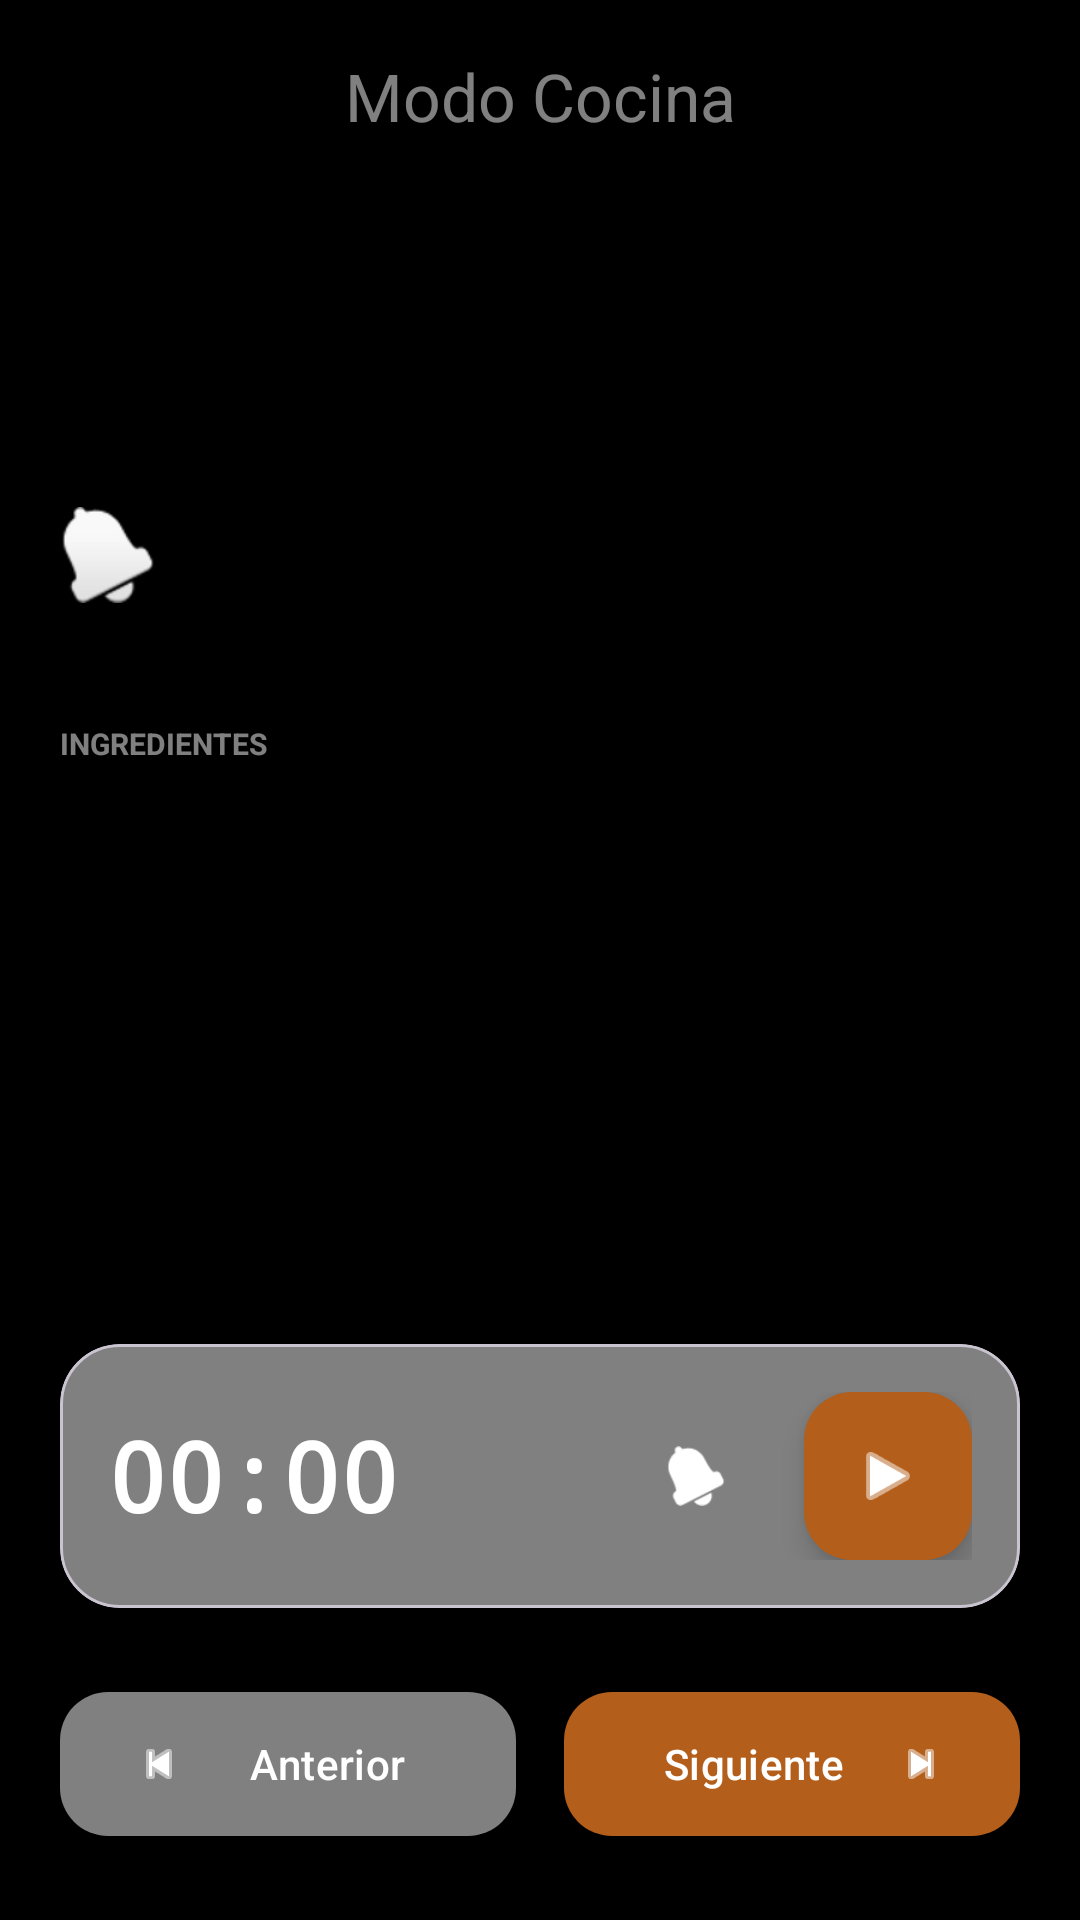

Here is an Android app screen rendered from its layout file. Give the layout XML and the strings, colors and styles it references.
<!-- AndroidManifest.xml: application theme Theme.RecetApp -->
<!-- res/layout/activity_cooking_mode.xml -->
<?xml version="1.0" encoding="utf-8"?>
<androidx.constraintlayout.widget.ConstraintLayout xmlns:android="http://schemas.android.com/apk/res/android"
    xmlns:app="http://schemas.android.com/apk/res-auto"
    xmlns:tools="http://schemas.android.com/tools"
    android:layout_width="match_parent"
    android:layout_height="match_parent"
    android:background="@color/black"
    android:fitsSystemWindows="true">

    <com.google.android.material.appbar.MaterialToolbar
        android:id="@+id/toolbar"
        android:layout_width="match_parent"
        android:layout_height="?attr/actionBarSize"
        app:layout_constraintTop_toTopOf="parent"
        app:navigationIcon="@drawable/ic_arrow_back"
        app:navigationIconTint="@color/white"
        app:title="Modo Cocina"
        app:titleCentered="true"
        app:titleTextColor="@color/white_translucent" />

    <LinearLayout
        android:id="@+id/progressContainer"
        android:layout_width="match_parent"
        android:layout_height="wrap_content"
        android:orientation="horizontal"
        android:paddingHorizontal="20dp"
        android:paddingTop="16dp"
        app:layout_constraintTop_toBottomOf="@id/toolbar" />

    <TextView
        android:id="@+id/tvStepLabel"
        android:layout_width="wrap_content"
        android:layout_height="wrap_content"
        android:layout_marginStart="20dp"
        android:layout_marginTop="24dp"
        android:textColor="@color/white_translucent"
        android:textSize="12sp"
        app:layout_constraintStart_toStartOf="parent"
        app:layout_constraintTop_toBottomOf="@id/progressContainer"
        tools:text="Paso 1 de 8" />

    <TextView
        android:id="@+id/tvStepDescription"
        android:layout_width="match_parent"
        android:layout_height="wrap_content"
        android:layout_marginHorizontal="20dp"
        android:layout_marginTop="8dp"
        android:fontFamily="serif"
        android:textColor="@color/white"
        android:textSize="24sp"
        android:textStyle="bold"
        app:layout_constraintTop_toBottomOf="@id/tvStepLabel"
        tools:text="Mezcla la harina con el azúcar..." />

    <TextView
        android:id="@+id/tvStepTime"
        android:layout_width="wrap_content"
        android:layout_height="wrap_content"
        android:layout_marginStart="20dp"
        android:layout_marginTop="8dp"
        android:drawablePadding="6dp"
        android:textColor="@color/white_translucent"
        android:textSize="14sp"
        app:drawableStartCompat="@android:drawable/ic_popup_reminder"
        app:layout_constraintStart_toStartOf="parent"
        app:layout_constraintTop_toBottomOf="@id/tvStepDescription"
        tools:text="15 min" />

    <TextView
        android:id="@+id/tvIngredientsLabel"
        android:layout_width="wrap_content"
        android:layout_height="wrap_content"
        android:layout_marginStart="20dp"
        android:layout_marginTop="40dp"
        android:text="INGREDIENTES"
        android:textAllCaps="true"
        android:textColor="@color/white_translucent"
        android:textSize="10sp"
        android:textStyle="bold"
        app:layout_constraintStart_toStartOf="parent"
        app:layout_constraintTop_toBottomOf="@id/tvStepTime" />

    <androidx.recyclerview.widget.RecyclerView
        android:id="@+id/rvIngredients"
        android:layout_width="match_parent"
        android:layout_height="0dp"
        android:layout_marginHorizontal="20dp"
        android:layout_marginTop="12dp"
        android:layout_marginBottom="16dp"
        app:layoutManager="androidx.recyclerview.widget.LinearLayoutManager"
        app:layout_constraintBottom_toTopOf="@id/timerCard"
        app:layout_constraintTop_toBottomOf="@id/tvIngredientsLabel" />

    <com.google.android.material.card.MaterialCardView
        android:id="@+id/timerCard"
        android:layout_width="match_parent"
        android:layout_height="wrap_content"
        android:layout_marginHorizontal="20dp"
        android:layout_marginBottom="24dp"
        app:cardBackgroundColor="@color/white_translucent"
        app:cardCornerRadius="20dp"
        app:cardElevation="0dp"
        app:layout_constraintBottom_toTopOf="@id/navigationLayout">

        <LinearLayout
            android:layout_width="match_parent"
            android:layout_height="wrap_content"
            android:gravity="center_vertical"
            android:orientation="horizontal"
            android:padding="16dp">

            <TextView
                android:id="@+id/tvTimer"
                android:layout_width="0dp"
                android:layout_height="wrap_content"
                android:layout_weight="1"
                android:fontFamily="monospace"
                android:text="00:00"
                android:textColor="@color/white"
                android:textSize="32sp"
                android:textStyle="bold" />

            <com.google.android.material.button.MaterialButton
                android:id="@+id/btnResetTimer"
                style="@style/Widget.Material3.Button.IconButton"
                android:layout_width="48dp"
                android:layout_height="48dp"
                app:icon="@android:drawable/ic_popup_reminder"
                app:iconTint="@color/white" />

            <com.google.android.material.floatingactionbutton.FloatingActionButton
                android:id="@+id/btnPlayPause"
                android:layout_width="wrap_content"
                android:layout_height="wrap_content"
                android:layout_marginStart="12dp"
                app:backgroundTint="@color/orange_primary"
                app:fabSize="normal"
                android:src="@android:drawable/ic_media_play"
                app:tint="@color/white" />

        </LinearLayout>
    </com.google.android.material.card.MaterialCardView>

    <LinearLayout
        android:id="@+id/navigationLayout"
        android:layout_width="match_parent"
        android:layout_height="wrap_content"
        android:orientation="horizontal"
        android:paddingHorizontal="20dp"
        android:paddingBottom="24dp"
        app:layout_constraintBottom_toBottomOf="parent">

        <com.google.android.material.button.MaterialButton
            android:id="@+id/btnPrevious"
            android:layout_width="0dp"
            android:layout_height="56dp"
            android:layout_marginEnd="8dp"
            android:layout_weight="1"
            android:text="Anterior"
            android:textColor="@color/white"
            app:backgroundTint="@color/white_translucent"
            app:cornerRadius="16dp"
            app:icon="@android:drawable/ic_media_previous" />

        <com.google.android.material.button.MaterialButton
            android:id="@+id/btnNext"
            android:layout_width="0dp"
            android:layout_height="56dp"
            android:layout_marginStart="8dp"
            android:layout_weight="1"
            android:text="Siguiente"
            app:backgroundTint="@color/orange_primary"
            app:cornerRadius="16dp"
            app:icon="@android:drawable/ic_media_next"
            app:iconGravity="end" />

    </LinearLayout>

</androidx.constraintlayout.widget.ConstraintLayout>
<!-- resources referenced by this layout -->
<resources>
  <color name="black">#FF000000</color>
  <color name="orange_primary">#B35E1A</color>
  <color name="white">#FFFFFFFF</color>
  <color name="white_translucent">#80FFFFFF</color>
  <style name="Theme.RecetApp" parent="Base.Theme.RecetApp" />
  <style name="Base.Theme.RecetApp" parent="Theme.Material3.DayNight.NoActionBar">
          
          <item name="colorPrimary">@color/orange_primary</item>
          <item name="android:statusBarColor">@android:color/transparent</item>
          <item name="android:windowLightStatusBar">true</item>
      </style>
</resources>
